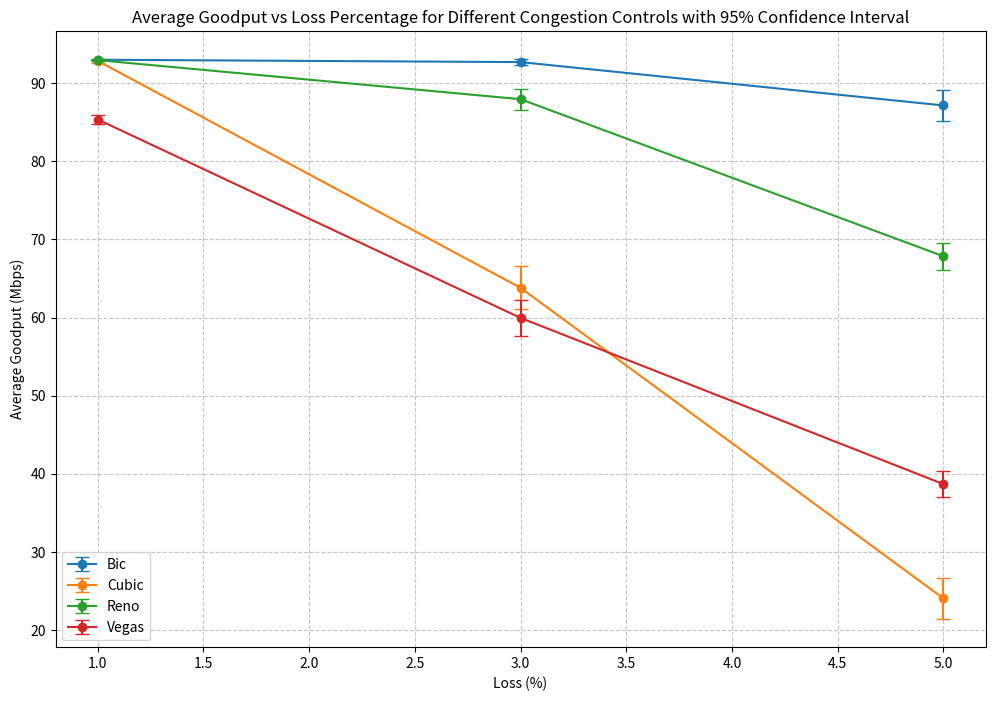

Recreate this plot in Python.
import matplotlib.pyplot as plt
import pandas as pd
from scipy.stats import t
import numpy as np

# Define the dataset
data = pd.DataFrame({
    'Congestion_Control': ['bic', 'bic', 'bic', 'cubic', 'cubic', 'cubic', 'reno', 'reno', 'reno', 'vegas', 'vegas', 'vegas'],
    'Loss(%)': [1, 3, 5, 1, 3, 5, 1, 3, 5, 1, 3, 5],
    'Average_Goodput(Mbps)': [93.00, 92.70, 87.15, 92.85, 63.80, 24.05, 92.95, 87.95, 67.85, 85.35, 59.95, 38.68],
    'Std_Dev(Mbps)': [0.00, 0.71, 4.17, 0.48, 5.90, 5.69, 0.22, 2.85, 3.72, 1.24, 4.88, 3.61]
})

# Number of runs (samples per condition)
n_runs = 20

# Calculate 95% confidence intervals
confidence_level = 0.95
data['CI'] = t.ppf((1 + confidence_level) / 2, n_runs - 1) * data['Std_Dev(Mbps)'] / np.sqrt(n_runs)

# Plotting
plt.figure(figsize=(12, 8))

# Group by 'Congestion_Control' and plot each group
for cc, group in data.groupby('Congestion_Control'):
    plt.errorbar(
        group['Loss(%)'],
        group['Average_Goodput(Mbps)'],
        yerr=group['CI'],
        fmt='-o',
        capsize=5,
        label=f'{cc.capitalize()}'
    )

plt.title('Average Goodput vs Loss Percentage for Different Congestion Controls with 95% Confidence Interval')
plt.xlabel('Loss (%)')
plt.ylabel('Average Goodput (Mbps)')
plt.grid(True, linestyle='--', alpha=0.7)
plt.legend()
plt.show()
